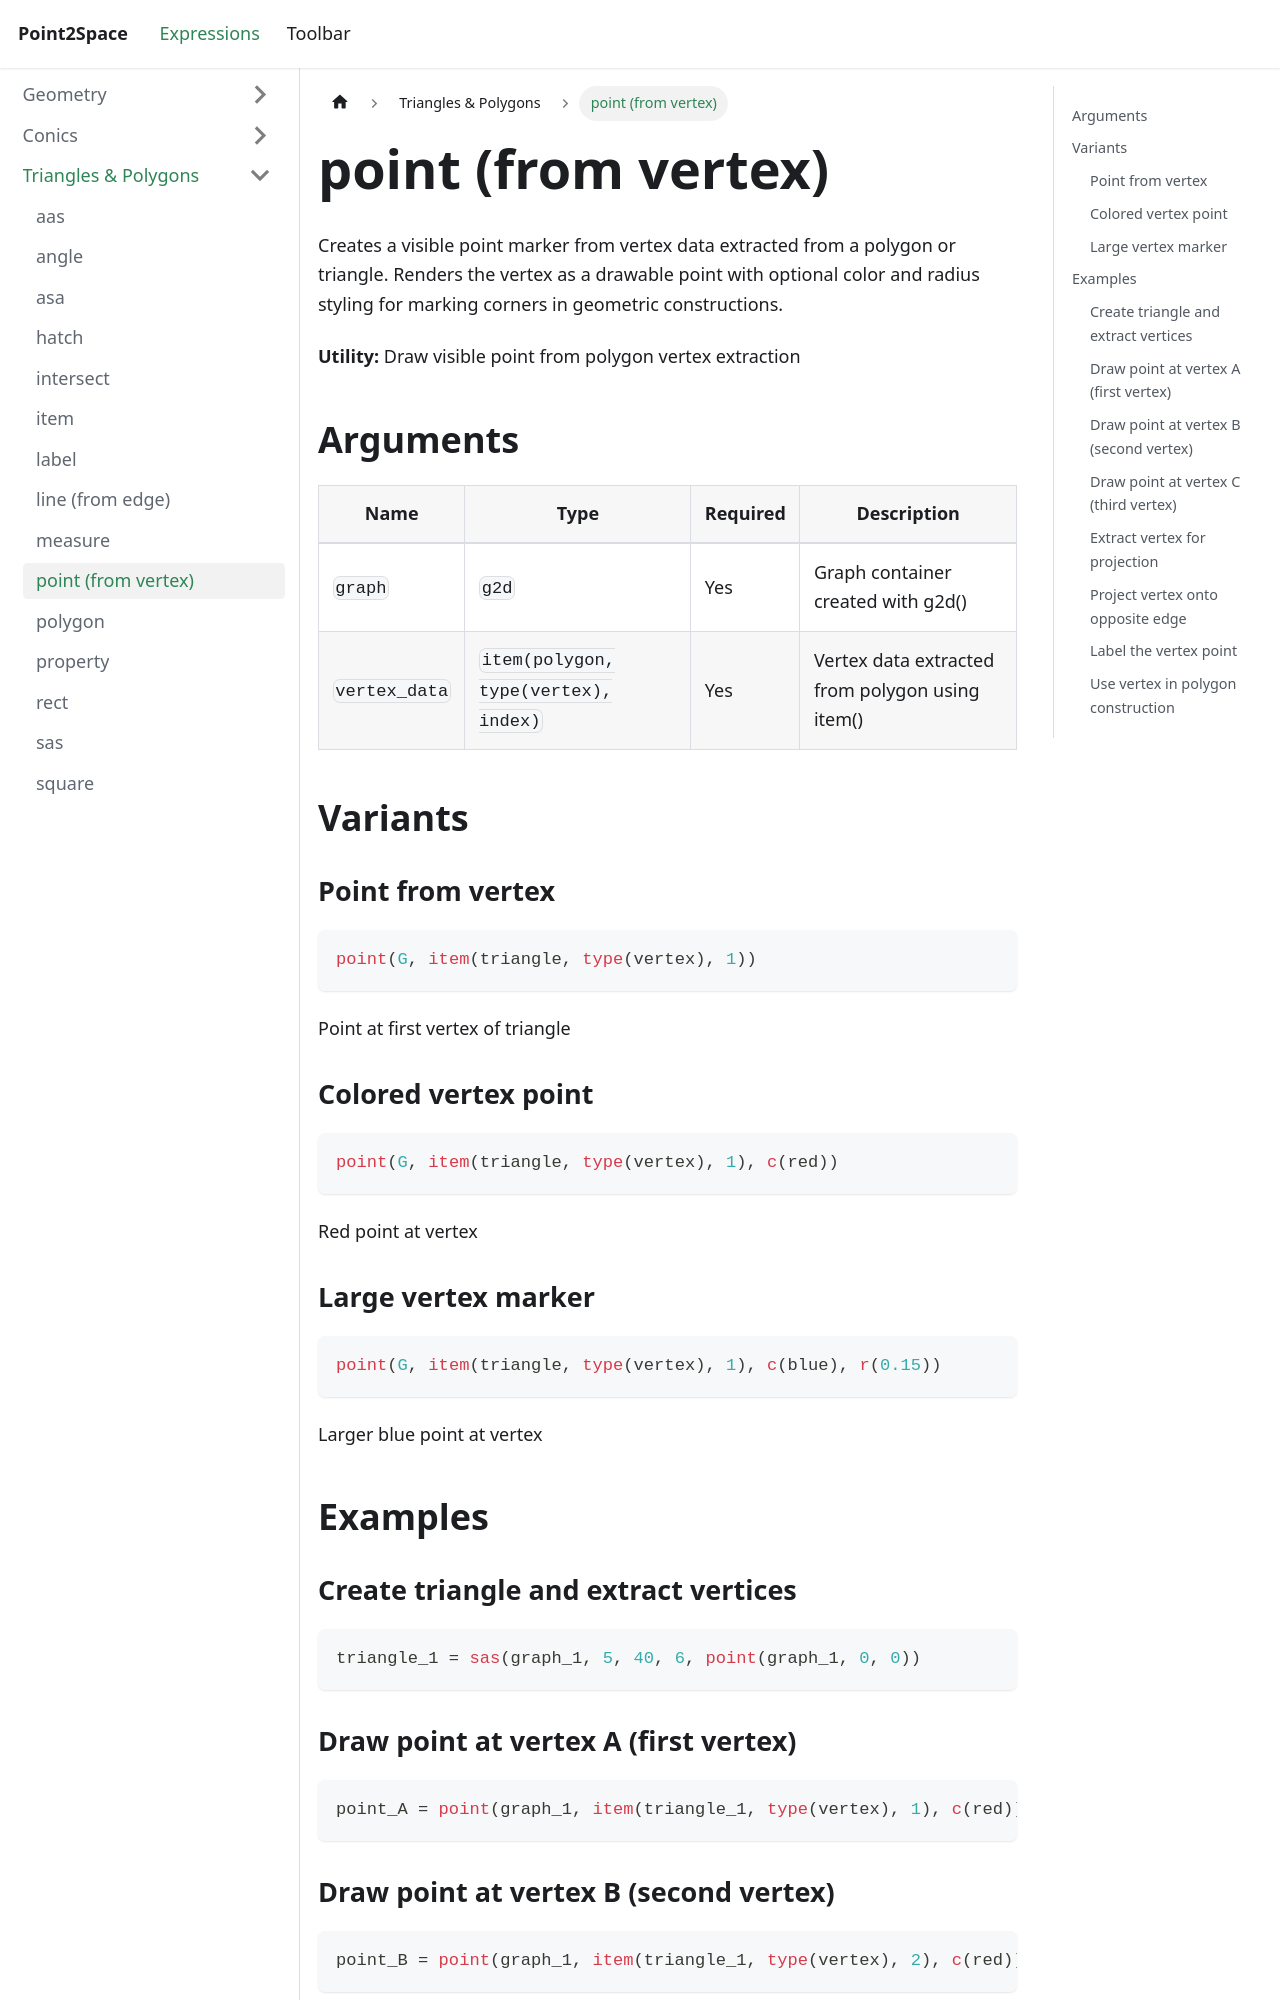

repository: provility/p2s-docs · page: expressions/triangle-polygon/point-from-vertex/index.html · generator: docusaurus

---
title: point (from vertex)
sidebar_label: point (from vertex)
---

# point (from vertex)

Creates a visible point marker from vertex data extracted from a polygon or triangle. Renders the vertex as a drawable point with optional color and radius styling for marking corners in geometric constructions.

**Utility:** Draw visible point from polygon vertex extraction

## Arguments

| Name | Type | Required | Description |
|------|------|----------|-------------|
| `graph` | `g2d` | Yes | Graph container created with g2d() |
| `vertex_data` | `item(polygon, type(vertex), index)` | Yes | Vertex data extracted from polygon using item() |

## Variants

### Point from vertex

```js
point(G, item(triangle, type(vertex), 1))
```

Point at first vertex of triangle

### Colored vertex point

```js
point(G, item(triangle, type(vertex), 1), c(red))
```

Red point at vertex

### Large vertex marker

```js
point(G, item(triangle, type(vertex), 1), c(blue), r(0.15))
```

Larger blue point at vertex

## Examples

### Create triangle and extract vertices

```js
triangle_1 = sas(graph_1, 5, 40, 6, point(graph_1, 0, 0))
```

### Draw point at vertex A (first vertex)

```js
point_A = point(graph_1, item(triangle_1, type(vertex), 1), c(red))
```
